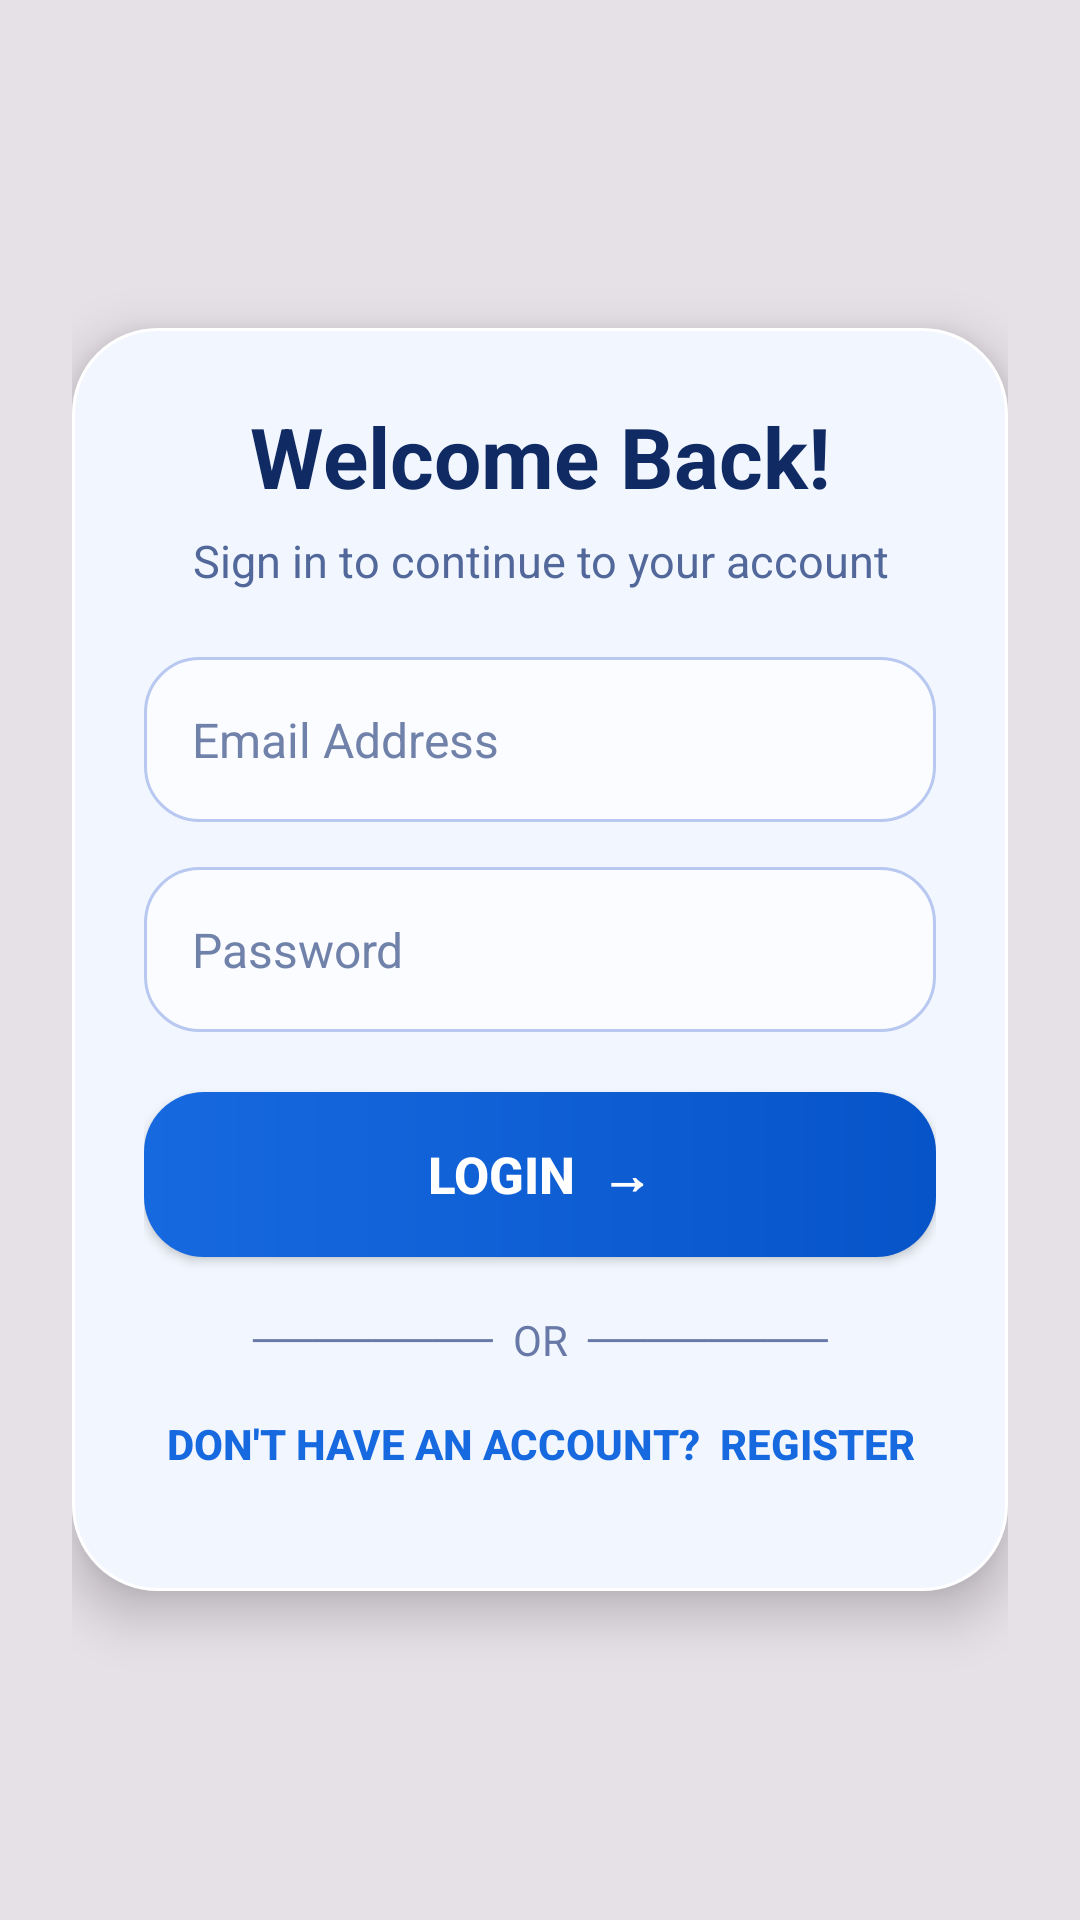

Reconstruct the res/layout file that produces this screen, plus the resources it refers to.
<!-- AndroidManifest.xml: application theme Theme.GarudaX -->
<!-- res/layout/activity_login.xml -->
<?xml version="1.0" encoding="utf-8"?>
<FrameLayout
    xmlns:android="http://schemas.android.com/apk/res/android"
    android:id="@+id/main"
    android:layout_width="match_parent"
    android:layout_height="match_parent">

    

    <ImageView
        android:id="@+id/loginBackground"
        android:layout_width="match_parent"
        android:layout_height="match_parent"
        android:src="@drawable/login_background"
        android:scaleType="centerCrop"
        android:contentDescription="@null" />

    
    

    <View
        android:layout_width="match_parent"
        android:layout_height="match_parent"
        android:background="#18000000" />

    

    <ScrollView
        android:layout_width="match_parent"
        android:layout_height="match_parent"
        android:fillViewport="true">

        <LinearLayout
            android:layout_width="match_parent"
            android:layout_height="match_parent"
            android:orientation="vertical"
            android:gravity="center"
            android:padding="24dp">

            

            <LinearLayout
                android:layout_width="match_parent"
                android:layout_height="wrap_content"
                android:orientation="vertical"
                android:padding="24dp"
                android:background="@drawable/login_card"
                android:elevation="10dp">

                

                <TextView
                    android:layout_width="match_parent"
                    android:layout_height="wrap_content"
                    android:text="Welcome Back!"
                    android:textSize="28sp"
                    android:textStyle="bold"
                    android:textColor="#102A63"
                    android:gravity="center" />

                

                <TextView
                    android:layout_width="match_parent"
                    android:layout_height="wrap_content"
                    android:text="Sign in to continue to your account"
                    android:textSize="15sp"
                    android:textColor="#52689A"
                    android:gravity="center"
                    android:layout_marginTop="6dp"
                    android:layout_marginBottom="22dp" />

                

                <EditText
                    android:id="@+id/etEmail"
                    android:layout_width="match_parent"
                    android:layout_height="55dp"
                    android:hint="Email Address"
                    android:textSize="16sp"
                    android:textColor="#102A63"
                    android:textColorHint="#7182AA"
                    android:inputType="textEmailAddress"
                    android:singleLine="true"
                    android:paddingStart="16dp"
                    android:paddingEnd="16dp"
                    android:background="@drawable/login_input" />

                

                <EditText
                    android:id="@+id/etPassword"
                    android:layout_width="match_parent"
                    android:layout_height="55dp"
                    android:hint="Password"
                    android:textSize="16sp"
                    android:textColor="#102A63"
                    android:textColorHint="#7182AA"
                    android:inputType="textPassword"
                    android:singleLine="true"
                    android:paddingStart="16dp"
                    android:paddingEnd="16dp"
                    android:layout_marginTop="15dp"
                    android:background="@drawable/login_input" />

                

                <Button
                    android:id="@+id/btnLogin"
                    android:layout_width="match_parent"
                    android:layout_height="55dp"
                    android:text="LOGIN  →"
                    android:textSize="17sp"
                    android:textStyle="bold"
                    android:textColor="@android:color/white"
                    android:layout_marginTop="20dp"
                    android:background="@drawable/login_button"
                    android:elevation="4dp" />

                

                <TextView
                    android:layout_width="match_parent"
                    android:layout_height="wrap_content"
                    android:text="────────  OR  ────────"
                    android:textSize="14sp"
                    android:textColor="#6879A8"
                    android:gravity="center"
                    android:layout_marginTop="18dp" />

                

                <Button
                    android:id="@+id/btnRegister"
                    android:layout_width="wrap_content"
                    android:layout_height="50dp"
                    android:text="Don't have an account?  REGISTER"
                    android:textSize="14sp"
                    android:textStyle="bold"
                    android:textColor="#1769E0"
                    android:background="@android:color/transparent"
                    android:layout_gravity="center"
                    android:paddingStart="5dp"
                    android:paddingEnd="5dp" />

            </LinearLayout>

        </LinearLayout>

    </ScrollView>

</FrameLayout>
<!-- resources referenced by this layout -->
<resources>
  <!-- drawable login_button (drawable) -->
  <?xml version="1.0" encoding="utf-8"?>
  <shape xmlns:android="http://schemas.android.com/apk/res/android">
  
      <gradient
          android:startColor="#1769E0"
          android:endColor="#0754C9"
          android:angle="0" />
  
      <corners android:radius="20dp" />
  
  </shape>
  <!-- drawable login_card (drawable) -->
  <?xml version="1.0" encoding="utf-8"?>
  <shape xmlns:android="http://schemas.android.com/apk/res/android">
  
      <solid android:color="#F2F7FF" />
  
      <corners android:radius="28dp" />
  
      <stroke
          android:width="1dp"
          android:color="#FFFFFF" />
  
  </shape>
  <!-- drawable login_input (drawable) -->
  <?xml version="1.0" encoding="utf-8"?>
  <shape xmlns:android="http://schemas.android.com/apk/res/android">
  
      <solid android:color="#FAFCFF" />
  
      <corners android:radius="18dp" />
  
      <stroke
          android:width="1dp"
          android:color="#B8C8F0" />
  
  </shape>
  <style name="Theme.GarudaX" parent="Base.Theme.GarudaX" />
  <style name="Base.Theme.GarudaX" parent="Theme.Material3.DayNight.NoActionBar">
          
          
      </style>
</resources>
